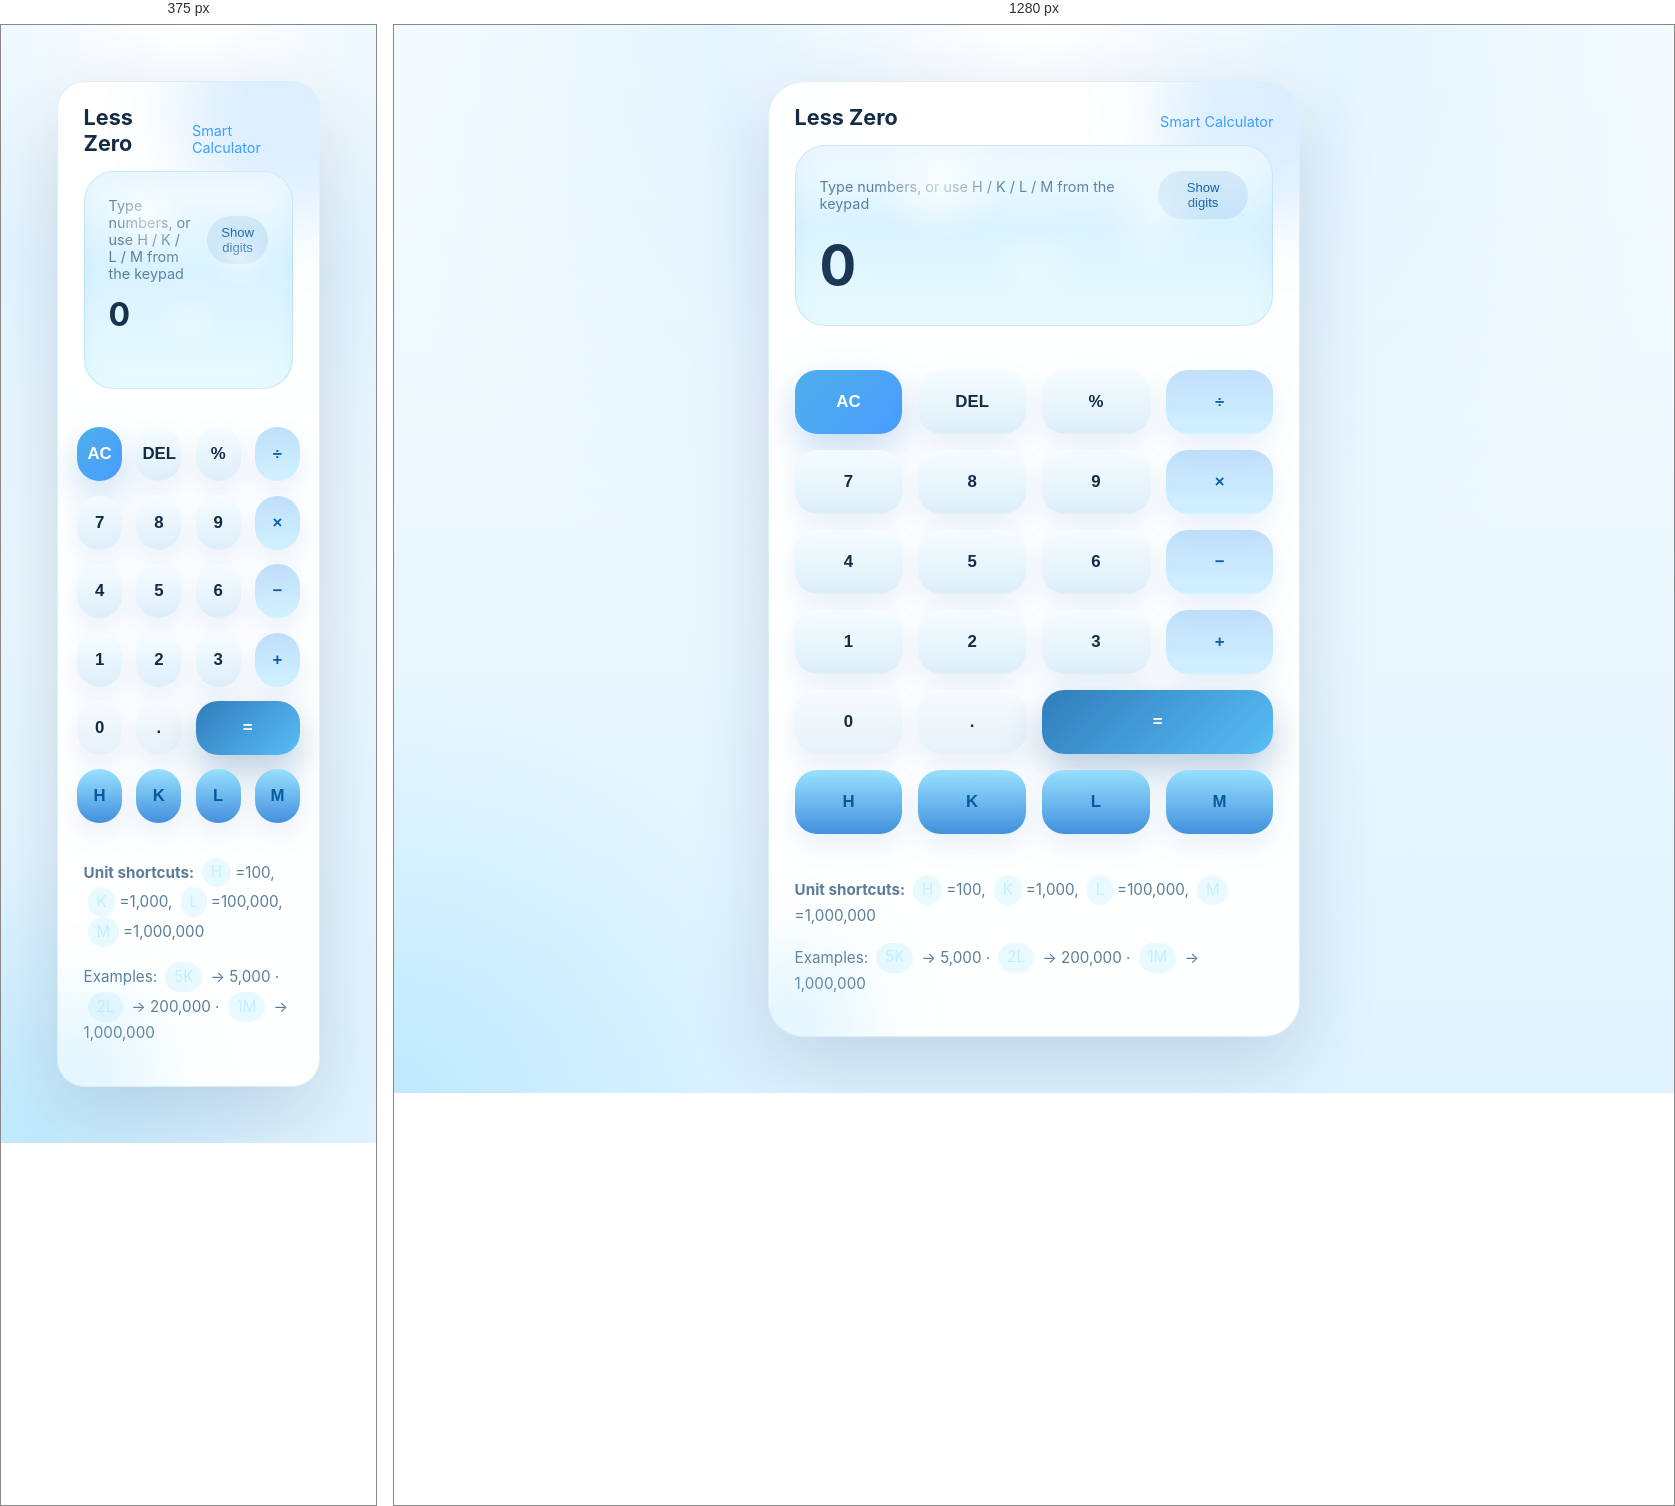
Rendered at 375 px and 1280 px, left to right.

<!-- file: index.html -->
<!DOCTYPE html>
<html lang="en">
<head>
  <meta charset="UTF-8" />
  <meta name="viewport" content="width=device-width, initial-scale=1.0" />
  <title>Premium Calc • Less Zero</title>
  <link rel="stylesheet" href="styles.css" />
</head>
<body>
  <main class="page-shell">
    <section class="panel">
      <div class="brand-bar">
        <div class="brand-name">Less Zero</div>
        <div class="brand-tag">Smart Calculator</div>
      </div>

      <div class="display-shell">
        <div class="display-top">
          <span>Type numbers, or use H / K / L / M from the keypad</span>
          <button id="toggle-format" class="display-action" type="button">Show digits</button>
        </div>
        <div id="calculator-display" class="display-value">0</div>
      </div>

      <div class="button-grid" role="application" aria-label="Calculator buttons">
        <button class="btn accent" data-action="clear">AC</button>
        <button class="btn" data-action="delete">DEL</button>
        <button class="btn" data-value="%">%</button>
        <button class="btn operator" data-value="/">÷</button>

        <button class="btn" data-value="7">7</button>
        <button class="btn" data-value="8">8</button>
        <button class="btn" data-value="9">9</button>
        <button class="btn operator" data-value="*">×</button>

        <button class="btn" data-value="4">4</button>
        <button class="btn" data-value="5">5</button>
        <button class="btn" data-value="6">6</button>
        <button class="btn operator" data-value="-">−</button>

        <button class="btn" data-value="1">1</button>
        <button class="btn" data-value="2">2</button>
        <button class="btn" data-value="3">3</button>
        <button class="btn operator" data-value="+">+</button>

        <button class="btn" data-value="0">0</button>
        <button class="btn" data-value=".">.</button>
        <button class="btn equals" data-action="equals">=</button>

        <button class="btn unit" data-value="H">H</button>
        <button class="btn unit" data-value="K">K</button>
        <button class="btn unit" data-value="L">L</button>
        <button class="btn unit" data-value="M">M</button>
      </div>

      <div class="hint-panel">
        <p><strong>Unit shortcuts:</strong> <span class="hint-pill">H</span>=100, <span class="hint-pill">K</span>=1,000, <span class="hint-pill">L</span>=100,000, <span class="hint-pill">M</span>=1,000,000</p>
        <p>Examples: <span class="hint-pill">5K</span> → 5,000 · <span class="hint-pill">2L</span> → 200,000 · <span class="hint-pill">1M</span> → 1,000,000</p>
      </div>
    </section>
  </main>

  <script src="script.js"></script>
</body>
</html>


/* @media block from styles.css */
@media (max-width: 480px) {
  .panel {
    border-radius: 28px;
  }

  .button-grid {
    gap: 0.9rem;
    padding: 1.2rem;
  }

  .btn {
    min-height: 54px;
  }
}